Run: headless pygame with SDL's dummy video driver; simulated clock (each Clock.tick advances the game by its frame time, no real sleeping); random seed 0; keys injected as events and as key.get_pressed() state; no mouse input.
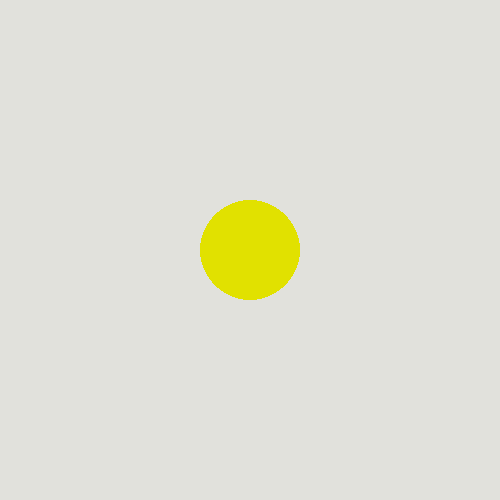
Frame 1 of 4 · flips 1–60 · no input
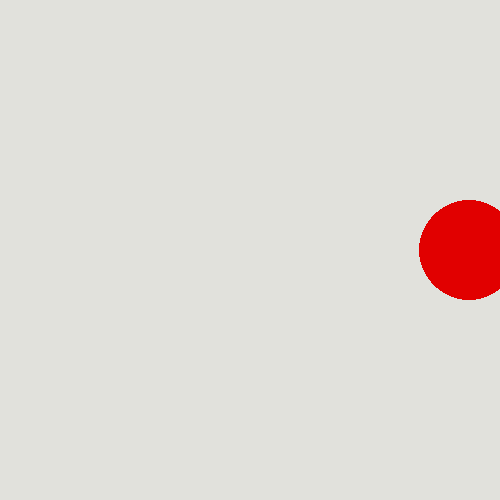
Frame 2 of 4 · flips 61–180 · tapped SPACE, RETURN · held RIGHT (→), D
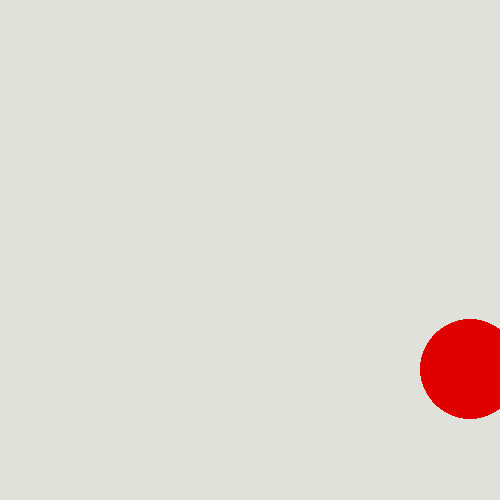
Frame 3 of 4 · flips 181–300 · held DOWN (↓), S
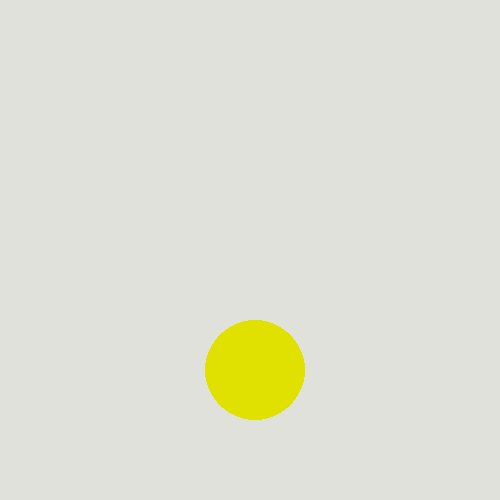
Frame 4 of 4 · flips 301–420 · held LEFT (←), A, UP (↑), W

The pygame program that drew these frames:

import pygame
pygame.init()
win = pygame.display.set_mode((500, 500))

x = 250
y = 250



while True:
    for event in pygame.event.get():
        if event.type == pygame.QUIT:
            exit()

    z=3

    win.fill((225, 225, 220))
    pygame.draw.circle(win, (225, 225, 0), (x, y), 50)

    if x <= 150:
        pygame.draw.circle(win, (225, 0, 0), (x, y), 50)
        z-=2
    elif y<= 150:
        pygame.draw.circle(win, (225, 0, 0), (x, y), 50)
        z-=2
    elif x >= 400:
        pygame.draw.circle(win, (225, 0, 0), (x, y), 50)
        z-=2
    elif y>= 400:
        pygame.draw.circle(win, (225, 0, 0), (x, y), 50)
        z-=2

    
    keys = pygame.key.get_pressed()
    if keys[pygame.K_LEFT]:
        x-=z
    elif keys[pygame.K_RIGHT]:
        x += z
    elif keys[pygame.K_UP]:
        y-= z
    elif keys[pygame.K_DOWN]:
        y+= z
    else:
        if x> 250:
            x-=1
        if x<250:
            x+=1
        if y<250:
            y+=1
        if y>250:
            y-=1
    pygame.display.update()

    pygame.time.delay(10)
